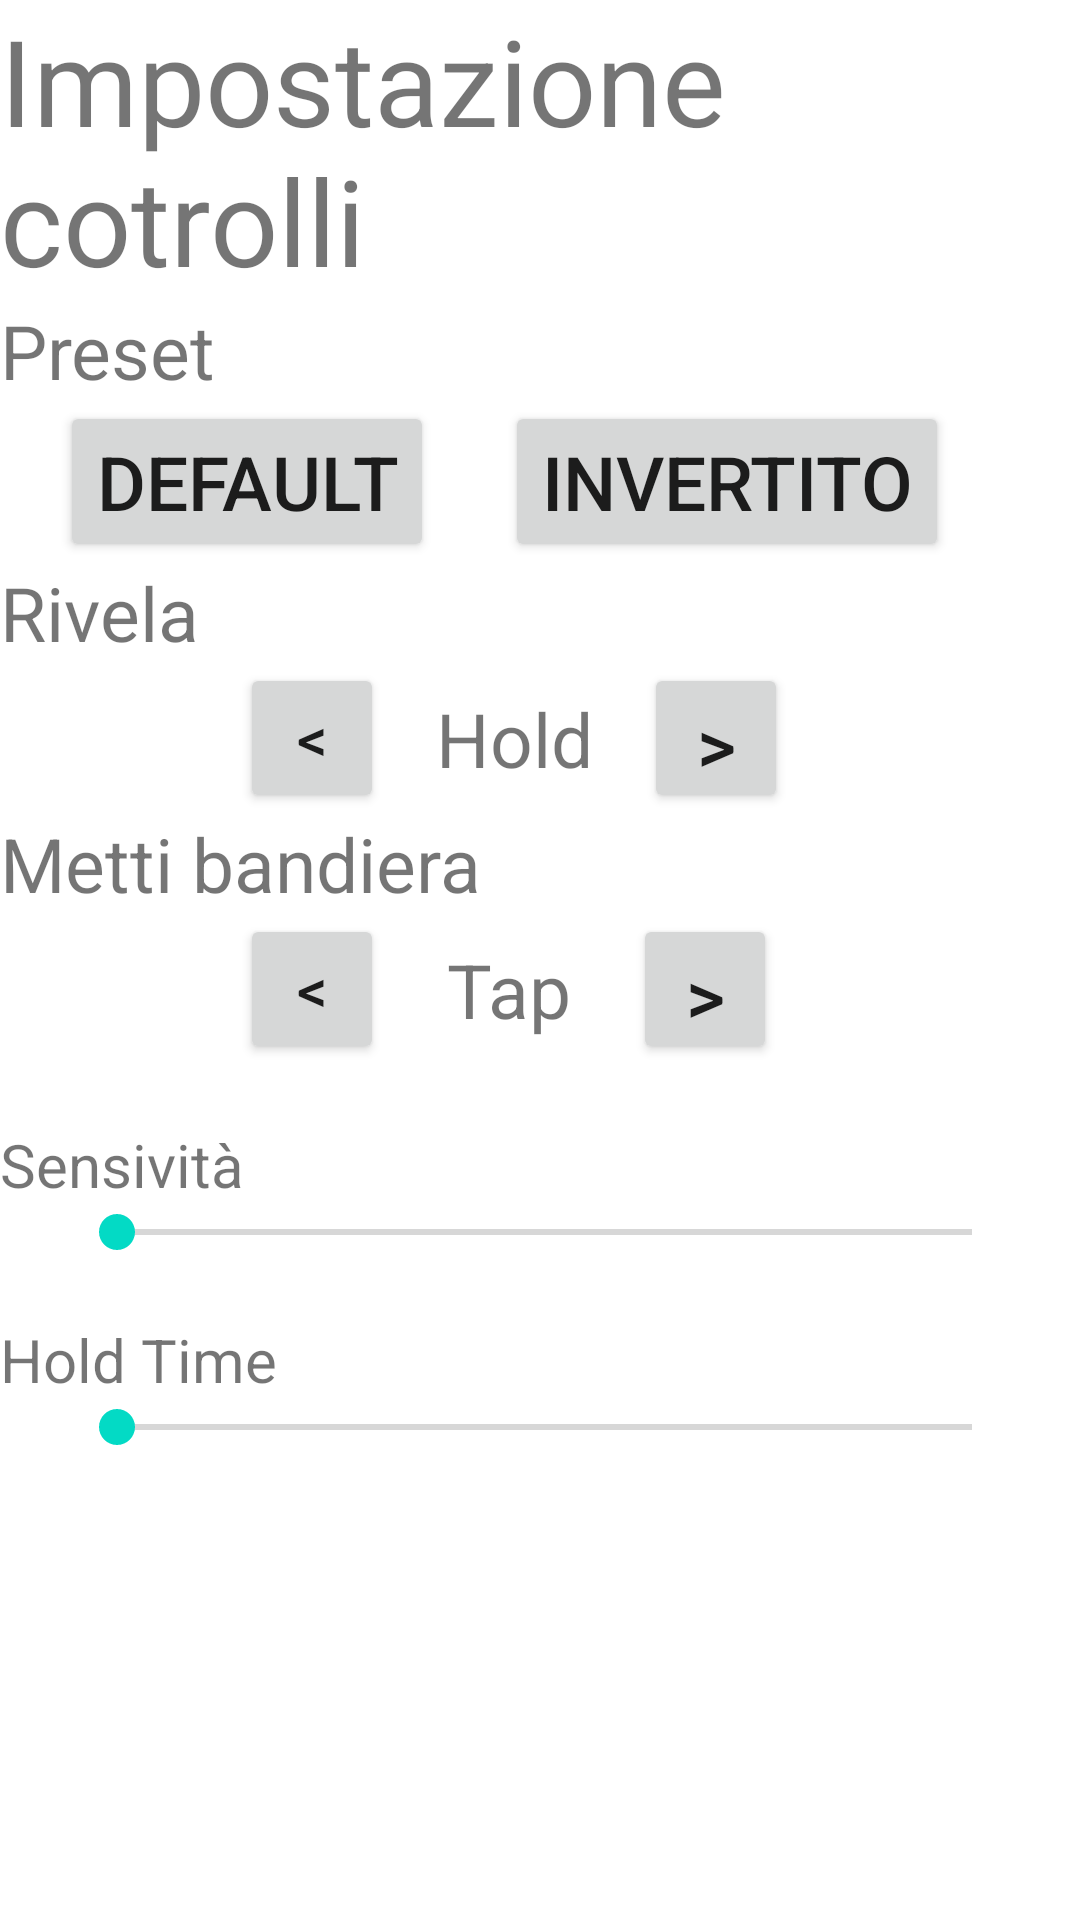

Layout XML and referenced resources for this Android screen:
<!-- AndroidManifest.xml: application theme Theme.Mine3D -->
<!-- res/layout/fragment_control_settings.xml -->
<?xml version="1.0" encoding="utf-8"?>
<androidx.constraintlayout.widget.ConstraintLayout xmlns:android="http://schemas.android.com/apk/res/android"
    xmlns:app="http://schemas.android.com/apk/res-auto"
    xmlns:tools="http://schemas.android.com/tools"
    android:layout_width="match_parent"
    android:layout_height="match_parent"
    tools:context=".ControlSettingsFragment">

    <androidx.constraintlayout.widget.Guideline
        android:id="@+id/settings_control_guide_line_sx"
        android:layout_width="wrap_content"
        android:layout_height="wrap_content"
        android:orientation="vertical"
        app:layout_constraintGuide_percent="0.05" />

    <androidx.constraintlayout.widget.Guideline
        android:id="@+id/settings_control_guide_line_dx"
        android:layout_width="wrap_content"
        android:layout_height="wrap_content"
        android:orientation="vertical"
        app:layout_constraintGuide_percent="0.95" />

    <LinearLayout
        android:id="@+id/settings_control_frame"
        android:layout_width="wrap_content"
        android:layout_height="fill_parent"
        android:orientation="vertical"
        app:layout_constraintBottom_toBottomOf="parent"
        app:layout_constraintEnd_toEndOf="@+id/settings_control_guide_line_dx"
        app:layout_constraintStart_toStartOf="@+id/settings_control_guide_line_sx"
        app:layout_constraintTop_toTopOf="parent">

        <TextView
            android:id="@+id/settings_control_title"
            android:layout_width="wrap_content"
            android:layout_height="wrap_content"
            android:text="@string/settings_contro_title"
            android:textSize="40sp" />

        <TextView
            android:id="@+id/settings_control_preset"
            android:layout_width="wrap_content"
            android:layout_height="wrap_content"
            android:text="@string/settings_contro_preset"
            android:textSize="25sp" />

        <androidx.constraintlayout.widget.ConstraintLayout
            android:id="@+id/settings_control_frame_default_buttons"
            android:layout_width="fill_parent"
            android:layout_height="wrap_content">

            <Button
                android:id="@+id/settings_controll_default_normal"
                android:layout_width="wrap_content"
                android:layout_height="wrap_content"
                android:layout_marginStart="20dp"
                android:text="@string/settings_Controll_Default_Normal"
                android:textSize="25sp"
                app:layout_constraintBottom_toBottomOf="parent"
                app:layout_constraintRight_toLeftOf="@+id/settings_controll_default_inverted"
                app:layout_constraintStart_toStartOf="parent"
                app:layout_constraintTop_toTopOf="parent" />

            <Button
                android:id="@+id/settings_controll_default_inverted"
                android:layout_width="wrap_content"
                android:layout_height="wrap_content"
                android:layout_marginEnd="20dp"
                android:text="@string/settings_Controll_Default_Inverted"
                android:textSize="25sp"
                app:layout_constraintBottom_toBottomOf="parent"
                app:layout_constraintEnd_toEndOf="parent"
                app:layout_constraintStart_toEndOf="@+id/settings_controll_default_normal" />
        </androidx.constraintlayout.widget.ConstraintLayout>

        <TextView
            android:id="@+id/settings_control_reveal_title"
            android:layout_width="wrap_content"
            android:layout_height="wrap_content"
            android:text="@string/settings_contro_reveal_title"
            android:textSize="25sp" />

        <androidx.constraintlayout.widget.ConstraintLayout
            android:id="@+id/settings_control_frame_reveal"
            android:layout_width="fill_parent"
            android:layout_height="wrap_content">

            <Button
                android:id="@+id/settings_controll_selecter_reveal_sx"
                android:layout_width="48dp"
                android:layout_height="50dp"
                android:layout_marginStart="80dp"
                android:text="@string/settings_Controll_selecter_sx"
                android:textSize="20sp"
                app:layout_constraintBottom_toBottomOf="parent"
                app:layout_constraintRight_toLeftOf="@+id/settings_control_selecter_reveal_text"
                app:layout_constraintStart_toStartOf="parent"
                app:layout_constraintTop_toTopOf="parent" />

            <TextView
                android:id="@+id/settings_control_selecter_reveal_text"
                android:layout_width="wrap_content"
                android:layout_height="wrap_content"
                android:text="@string/settings_contro_selecter_reveal_deafult"
                android:textSize="25sp"
                app:layout_constraintBottom_toBottomOf="parent"
                app:layout_constraintLeft_toRightOf="@+id/settings_controll_selecter_reveal_sx"
                app:layout_constraintRight_toLeftOf="@+id/settings_controll_selecter_reveal_dx"
                app:layout_constraintTop_toTopOf="parent" />

            <Button
                android:id="@+id/settings_controll_selecter_reveal_dx"
                android:layout_width="48dp"
                android:layout_height="50dp"
                android:layout_marginEnd="80dp"
                android:text="@string/settings_Controll_selecter_dx"
                android:textSize="25sp"
                app:layout_constraintBottom_toBottomOf="parent"
                app:layout_constraintEnd_toEndOf="parent"
                app:layout_constraintStart_toEndOf="@+id/settings_control_selecter_reveal_text" />
        </androidx.constraintlayout.widget.ConstraintLayout>

        <TextView
            android:id="@+id/settings_control_flag_title"
            android:layout_width="wrap_content"
            android:layout_height="wrap_content"
            android:text="@string/settings_contro_flag_title"
            android:textSize="25sp" />

        <androidx.constraintlayout.widget.ConstraintLayout
            android:id="@+id/settings_control_frame_flag"
            android:layout_width="fill_parent"
            android:layout_height="wrap_content">

            <Button
                android:id="@+id/settings_controll_selecter_flag_sx"
                android:layout_width="48dp"
                android:layout_height="50dp"
                android:layout_marginStart="80dp"
                android:text="@string/settings_Controll_selecter_sx"
                android:textSize="20sp"
                app:layout_constraintBottom_toBottomOf="parent"
                app:layout_constraintRight_toLeftOf="@+id/settings_control_selecter_flag_text"
                app:layout_constraintStart_toStartOf="parent"
                app:layout_constraintTop_toTopOf="parent" />

            <TextView
                android:id="@+id/settings_control_selecter_flag_text"
                android:layout_width="wrap_content"
                android:layout_height="wrap_content"
                android:text="@string/settings_contro_selecter_flag_deafult"
                android:textSize="25sp"
                app:layout_constraintBottom_toBottomOf="parent"
                app:layout_constraintLeft_toRightOf="@+id/settings_controll_selecter_flag_sx"
                app:layout_constraintRight_toLeftOf="@+id/settings_controll_selecter_flag_dx"
                app:layout_constraintTop_toTopOf="parent" />

            <Button
                android:id="@+id/settings_controll_selecter_flag_dx"
                android:layout_width="48dp"
                android:layout_height="50dp"
                android:layout_marginEnd="80dp"
                android:text="@string/settings_Controll_selecter_dx"
                android:textSize="25sp"
                app:layout_constraintBottom_toBottomOf="parent"
                app:layout_constraintEnd_toEndOf="parent"
                app:layout_constraintStart_toEndOf="@+id/settings_control_selecter_flag_text" />
        </androidx.constraintlayout.widget.ConstraintLayout>

        <LinearLayout
            android:id="@+id/settings_control_sensivity"
            android:layout_width="fill_parent"
            android:layout_height="wrap_content"
            android:layout_marginTop="20dp"
            android:orientation="vertical">

            <TextView
                android:id="@+id/settings_control_sensivity_title"
                android:layout_width="wrap_content"
                android:layout_height="wrap_content"
                android:text="@string/settings_control_sensivity_title"
                android:textSize="20sp" />

            <SeekBar
                android:id="@+id/settings_control_sensivity_bar"
                android:layout_width="match_parent"
                android:layout_height="wrap_content"
                android:layout_marginStart="20dp"
                android:layout_marginEnd="20dp"
                android:indeterminate="false"
                android:max="100"
                android:min="0"
                android:progress="1" />
        </LinearLayout>

        <LinearLayout
            android:id="@+id/settings_control_hold"
            android:layout_width="fill_parent"
            android:layout_height="wrap_content"
            android:layout_marginTop="20dp"
            android:orientation="vertical">

            <TextView
                android:id="@+id/settings_control_hold_title"
                android:layout_width="wrap_content"
                android:layout_height="wrap_content"
                android:text="@string/settings_control_hold_title"
                android:textSize="20sp" />

            <SeekBar
                android:id="@+id/settings_control_hold_bar"
                android:layout_width="match_parent"
                android:layout_height="wrap_content"
                android:layout_marginStart="20dp"
                android:layout_marginEnd="20dp"
                android:indeterminate="false"
                android:max="100"
                android:min="0"
                android:progress="1" />
        </LinearLayout>

    </LinearLayout>

</androidx.constraintlayout.widget.ConstraintLayout>
<!-- resources referenced by this layout -->
<resources>
  <string name="settings_Controll_Default_Inverted">Invertito</string>
  <string name="settings_Controll_Default_Normal">Default</string>
  <string name="settings_Controll_selecter_dx">&gt;</string>
  <string name="settings_Controll_selecter_sx">&lt;</string>
  <string name="settings_contro_flag_title">Metti bandiera</string>
  <string name="settings_contro_preset">Preset</string>
  <string name="settings_contro_reveal_title">Rivela</string>
  <string name="settings_contro_selecter_flag_deafult">Tap</string>
  <string name="settings_contro_selecter_reveal_deafult">Hold</string>
  <string name="settings_contro_title">Impostazione cotrolli</string>
  <string name="settings_control_hold_title">Hold Time</string>
  <string name="settings_control_sensivity_title">Sensività</string>
  <style name="Theme.Mine3D" parent="Theme.MaterialComponents.DayNight.NoActionBar">
          
          <item name="colorPrimary">@color/purple_500</item>
          <item name="colorPrimaryVariant">@color/purple_700</item>
          <item name="colorOnPrimary">@color/white</item>
          
          <item name="colorSecondary">@color/teal_200</item>
          <item name="colorSecondaryVariant">@color/teal_700</item>
          <item name="colorOnSecondary">@color/black</item>
          
          <item name="android:statusBarColor" tools:targetApi="l">?attr/colorPrimaryVariant</item>
          
      </style>
  <!-- not gathered from this repository: default colours our renderer supplied (Android Studio template values) -->
  <color name="purple_500">#FF6200EE</color>
  <color name="purple_700">#FF3700B3</color>
  <color name="teal_200">#FF03DAC5</color>
  <color name="teal_700">#FF018786</color>
  <color name="black">#FF000000</color>
  <color name="white">#FFFFFFFF</color>
</resources>
